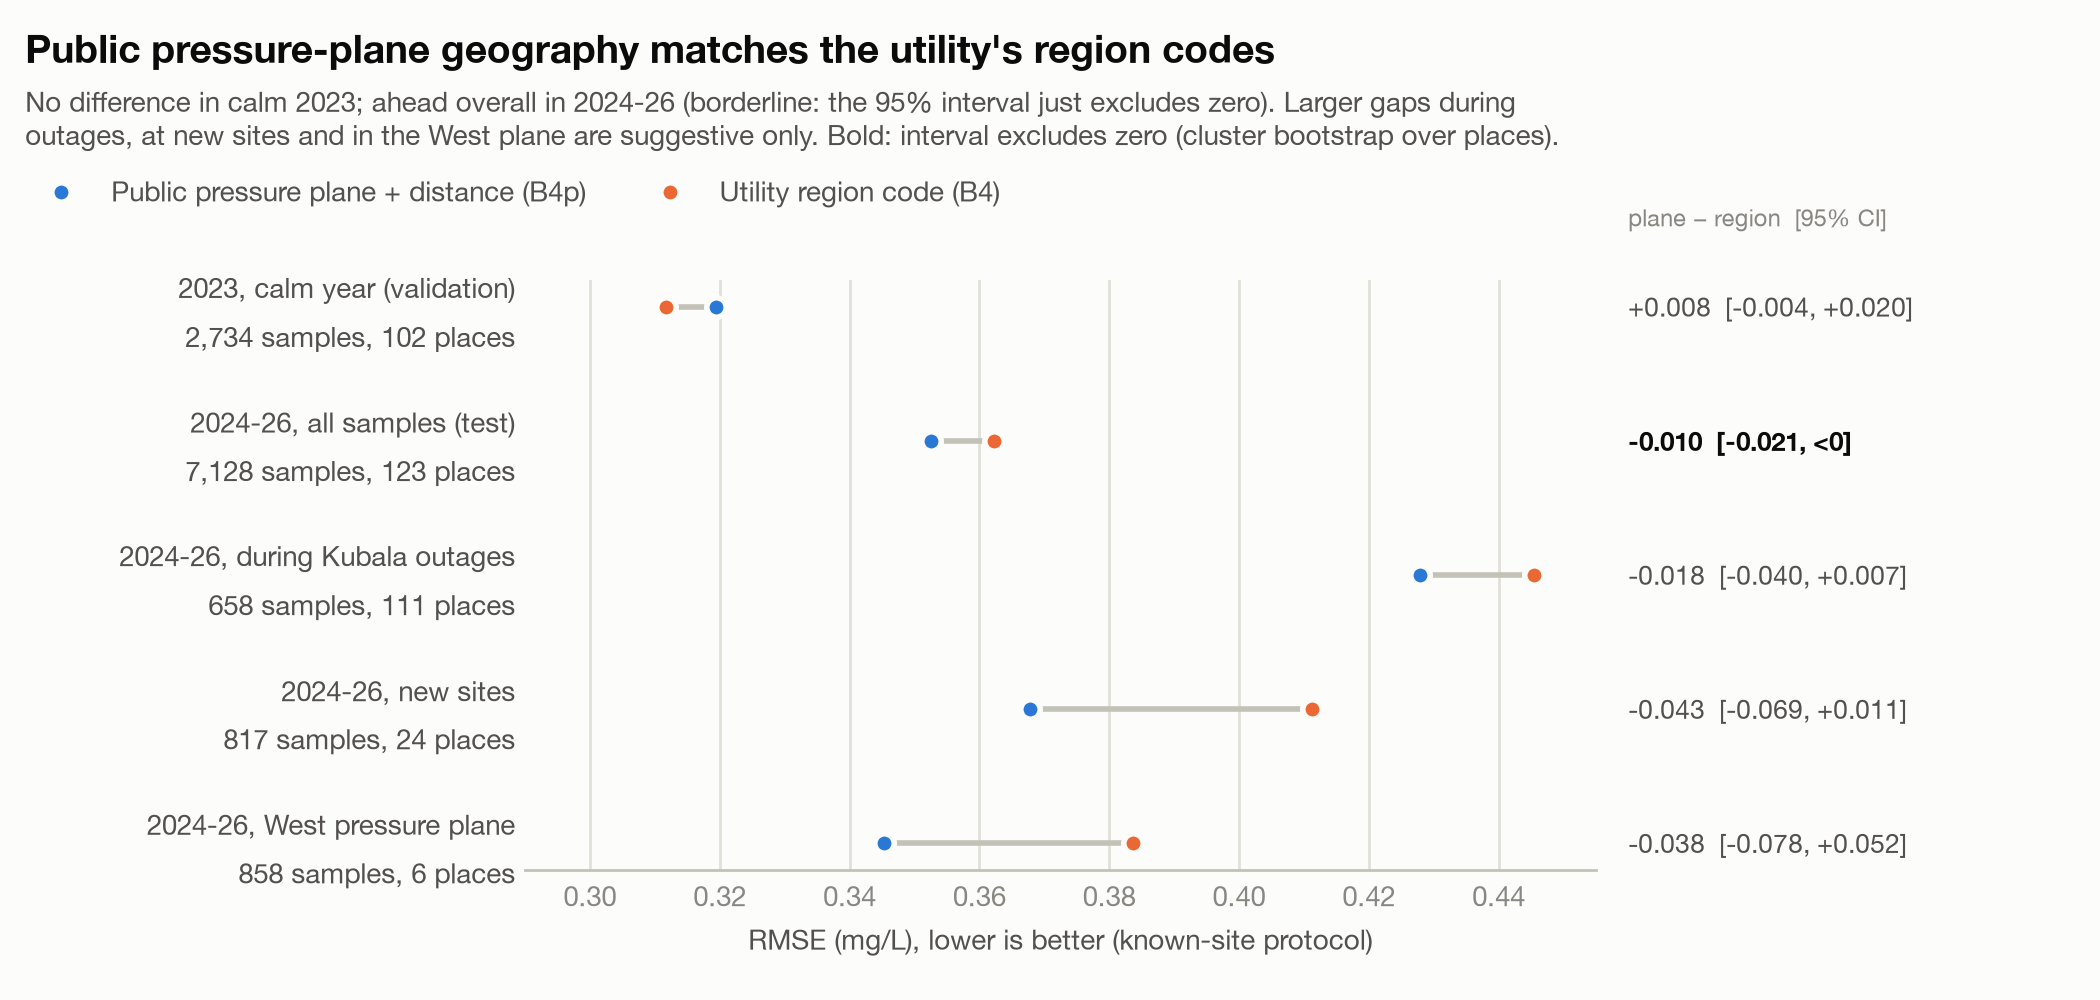

Data behind this chart, as committed beside it:
row, n, places, region_B4, plane_B4p, difference, ci_lo, ci_hi, p_plane_better
2023, calm year (validation), 2734, 102, 0.3118, 0.3195, 0.007666, -0.004372, 0.02031, 0.106
2024-26, all samples (test), 7128, 123, 0.3622, 0.3526, -0.009615, -0.02065, -4.3080448823758325e-05, 0.975
2024-26, during Kubala outages, 658, 111, 0.4455, 0.428, -0.0175, -0.03961, 0.006646, 0.908
2024-26, new sites, 817, 24, 0.4112, 0.3678, -0.04346, -0.06939, 0.01091, 0.729
2024-26, West pressure plane, 858, 6, 0.3837, 0.3453, -0.0384, -0.07776, 0.05244, 0.729
